Labelled photos from "dataset_v1", an image-classification folder in Violet-alt-web/poppy-vision. The possible labels are: non poppy, poppy.

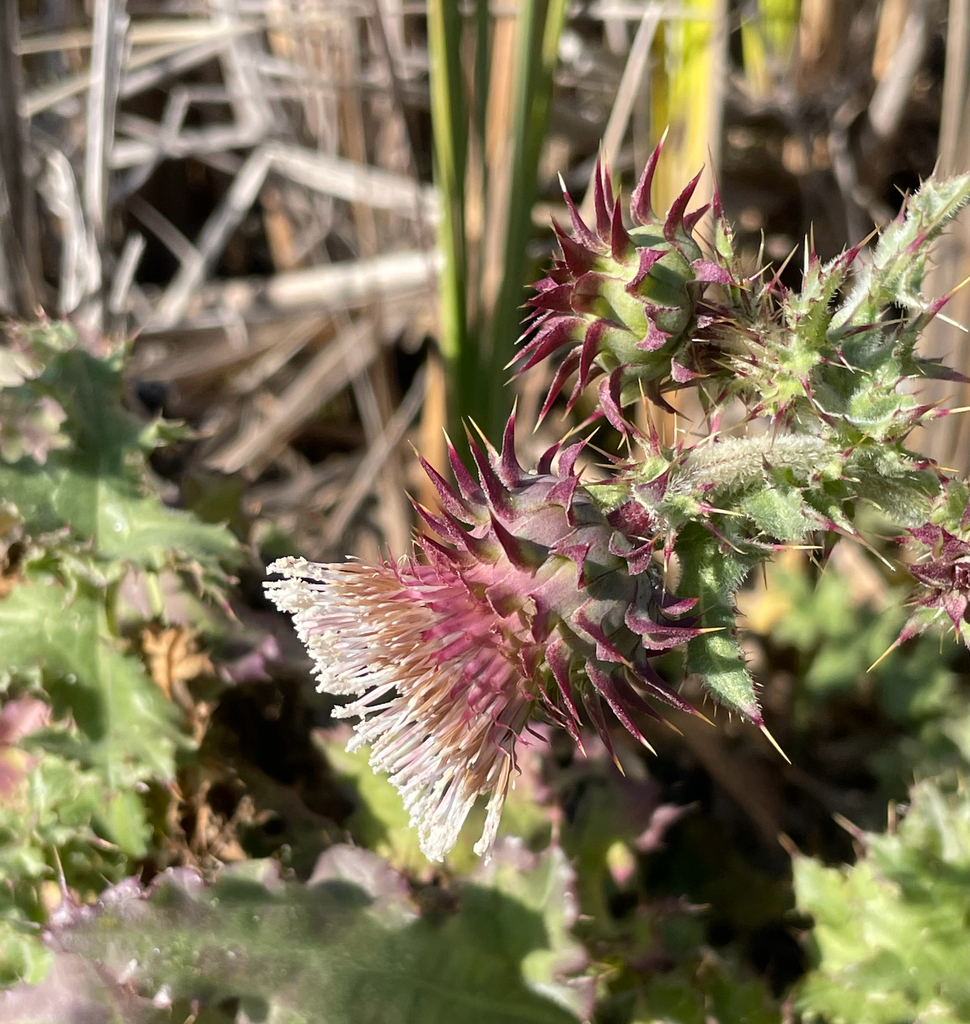
Label: non poppy

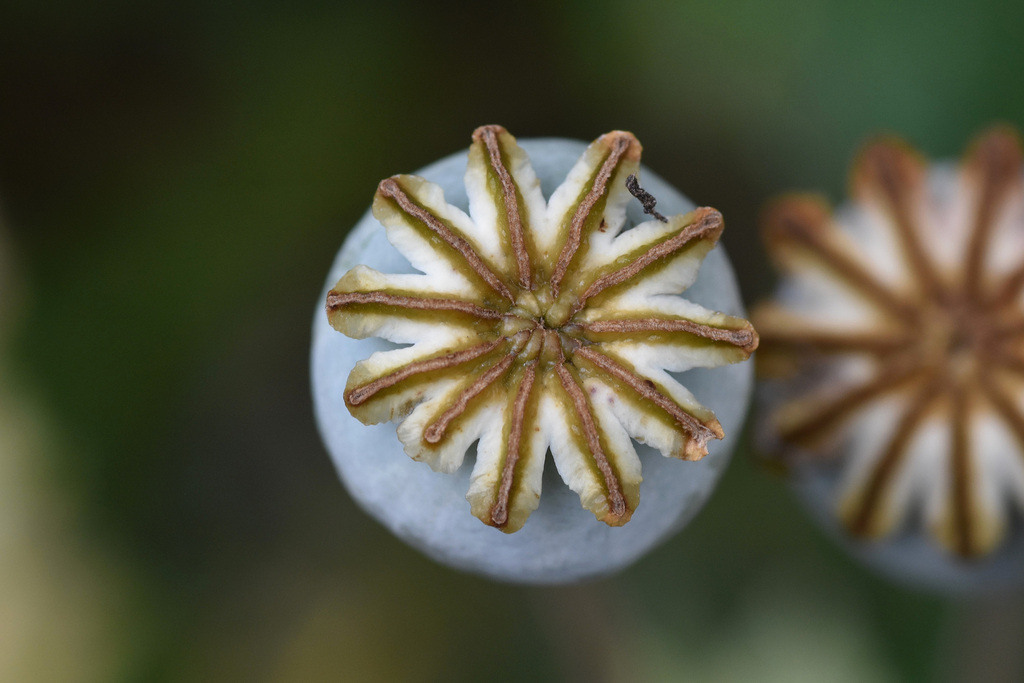
Label: poppy

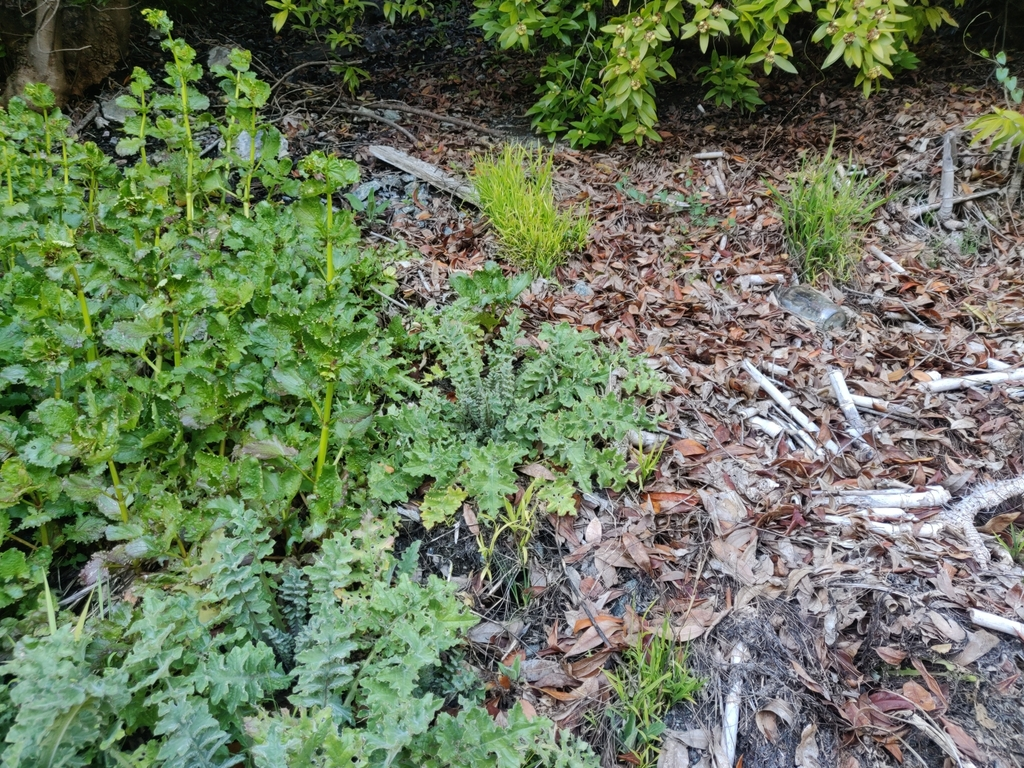
Label: non poppy

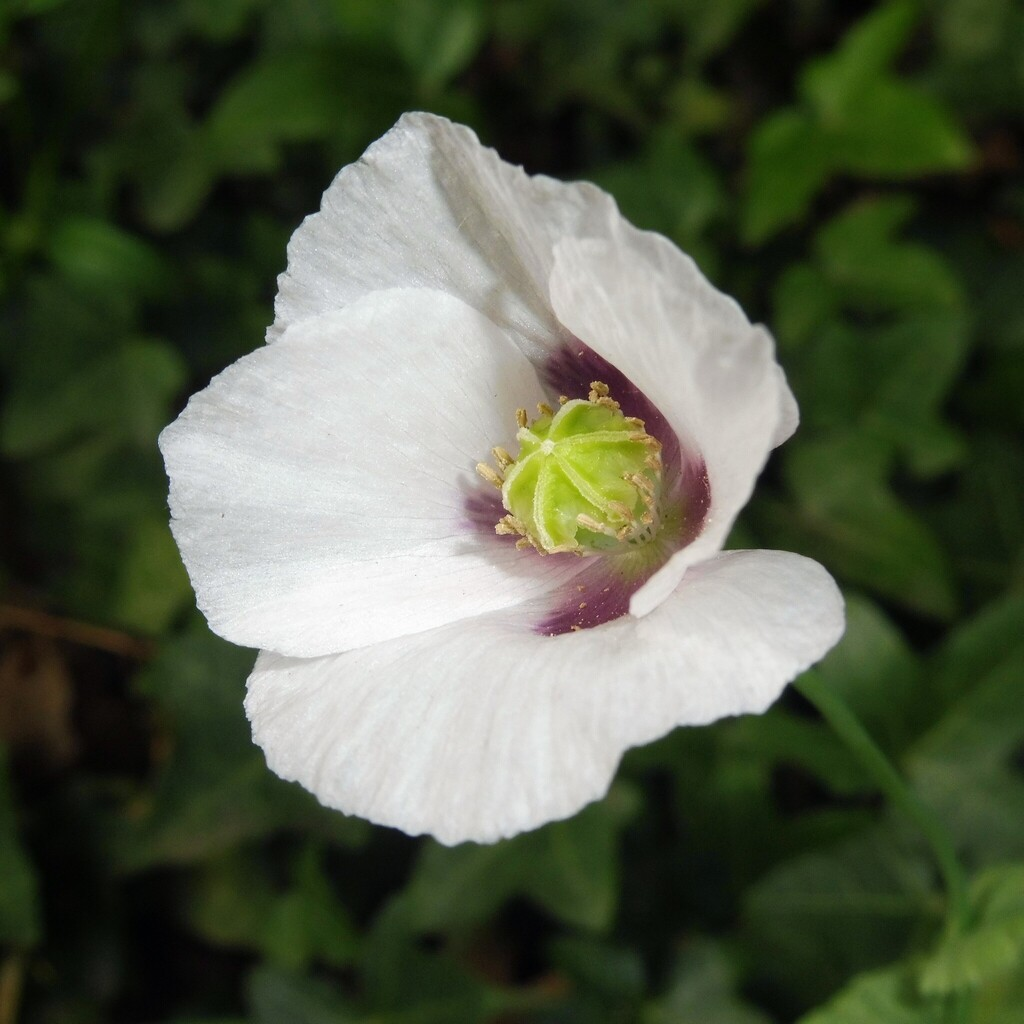
Label: poppy

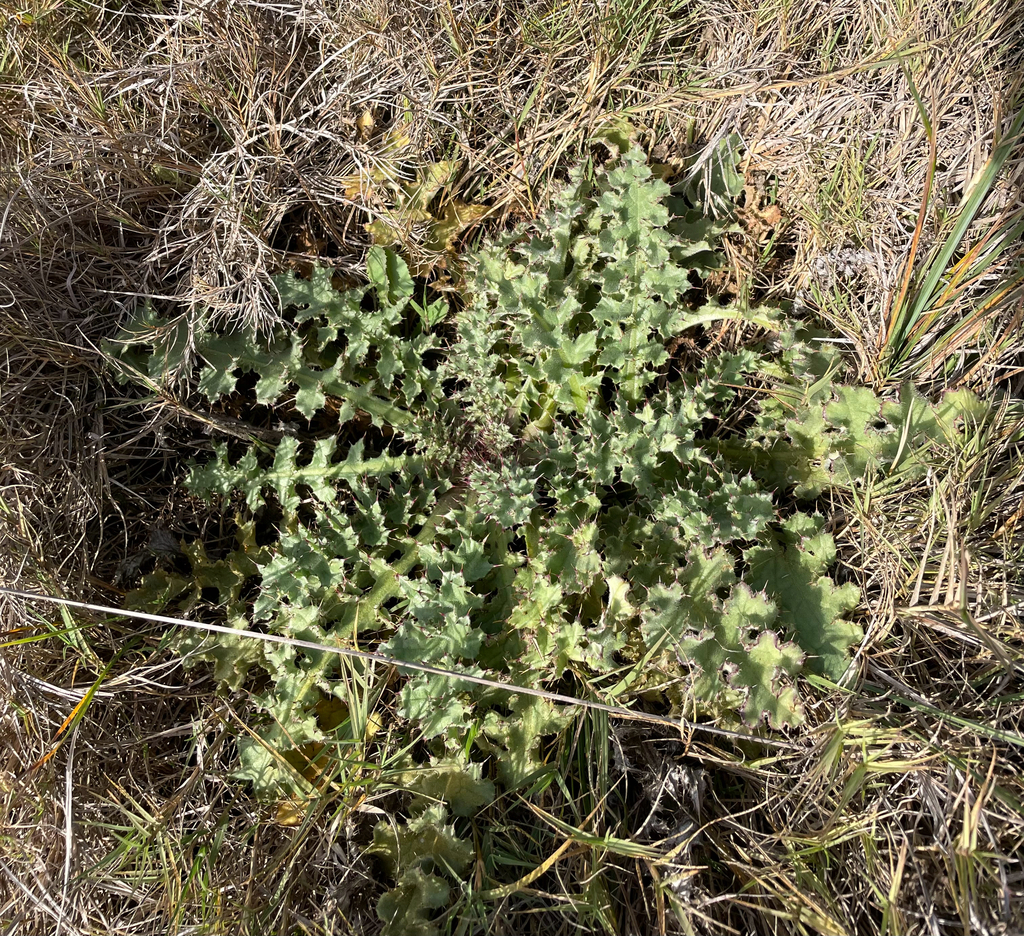
Label: non poppy

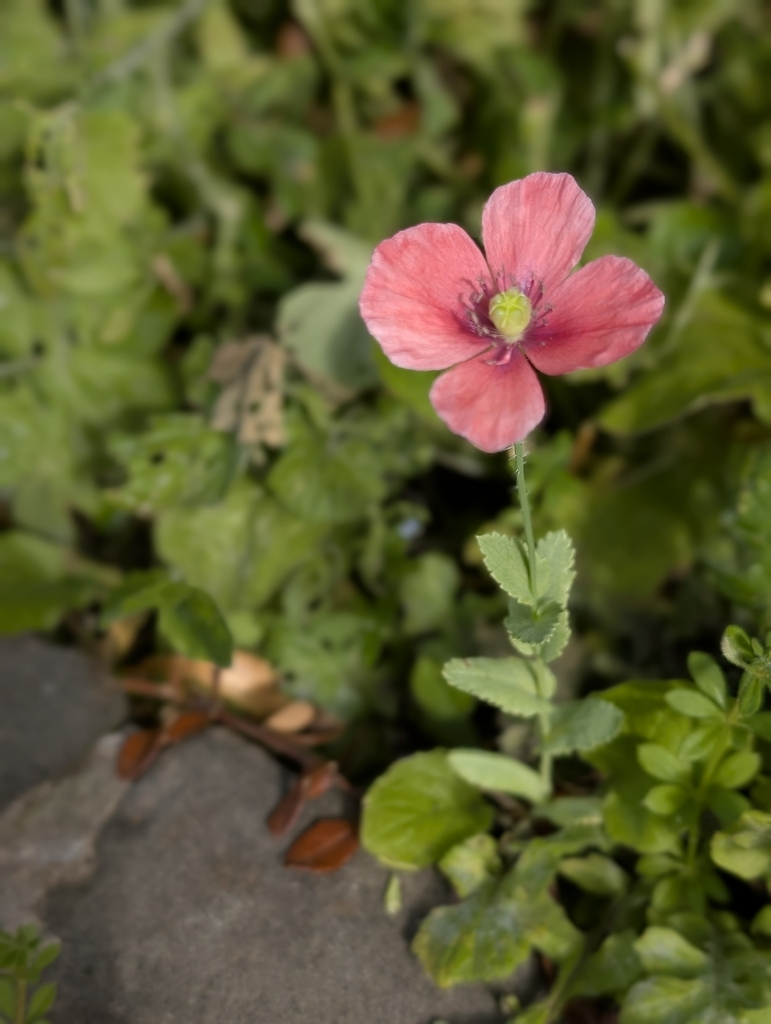
Label: poppy
